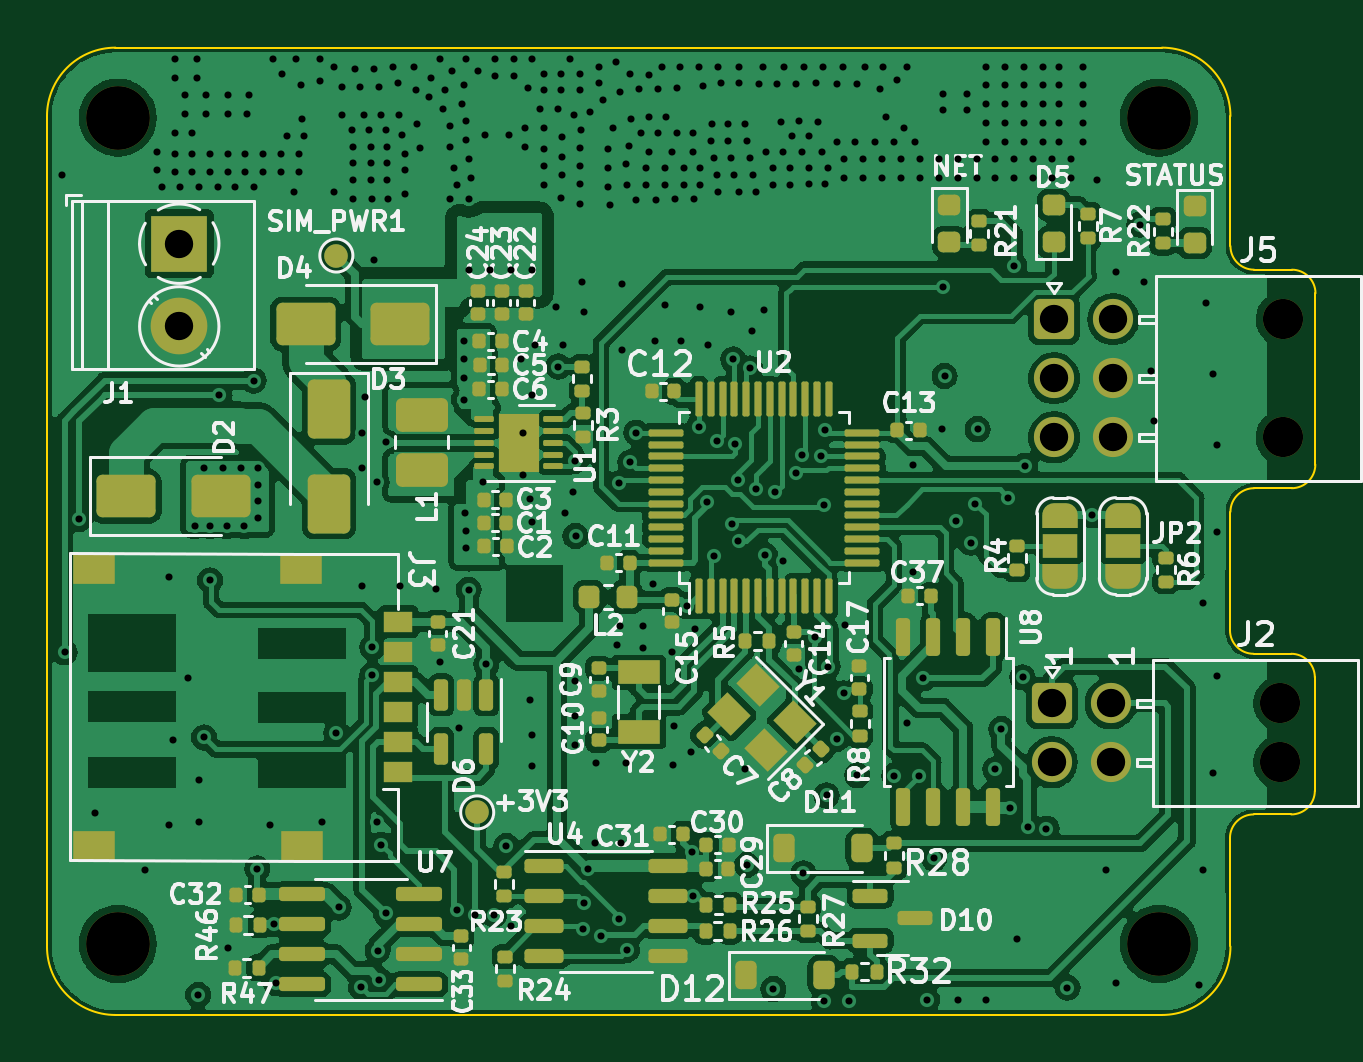
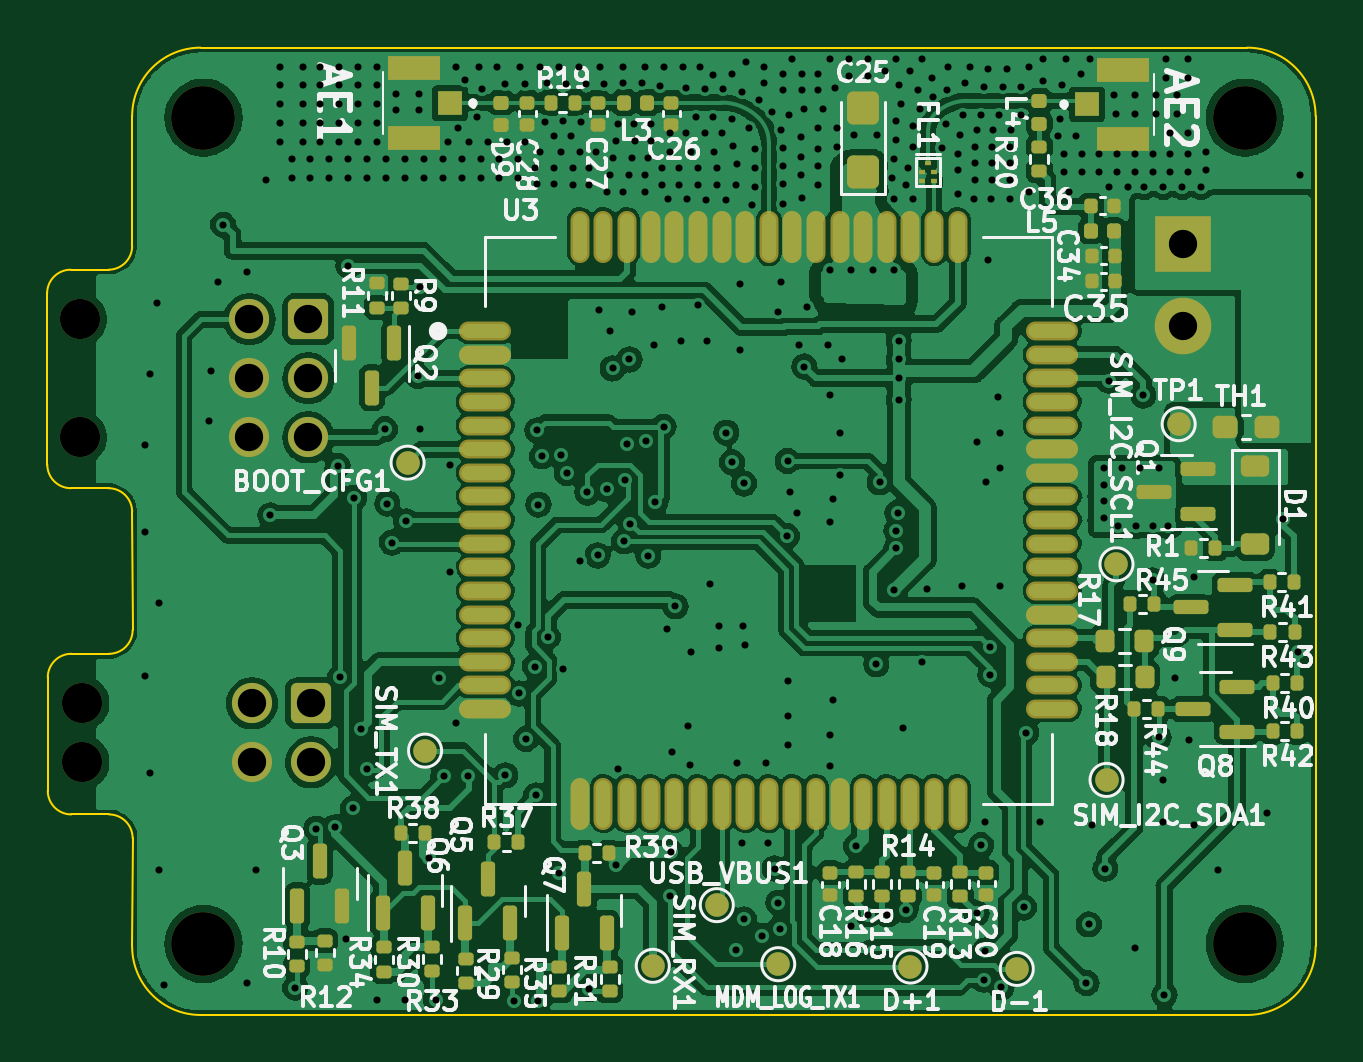
Circuit board: 13 layer files. Board 53.7 x 41.0 mm.
- bottom_copper: GPS_MODULE_V3.kicad_pro-B_Cu.gbr (250677 bytes)
- bottom_mask: GPS_MODULE_V3.kicad_pro-B_Mask.gbr (9147 bytes)
- paste: GPS_MODULE_V3.kicad_pro-B_Paste.gbr (8081 bytes)
- bottom_silk: GPS_MODULE_V3.kicad_pro-B_Silkscreen.gbr (126779 bytes)
- outline: GPS_MODULE_V3.kicad_pro-Edge_Cuts.gbr (2050 bytes)
- top_copper: GPS_MODULE_V3.kicad_pro-F_Cu.gbr (248850 bytes)
- top_mask: GPS_MODULE_V3.kicad_pro-F_Mask.gbr (11783 bytes)
- paste: GPS_MODULE_V3.kicad_pro-F_Paste.gbr (10248 bytes)
- top_silk: GPS_MODULE_V3.kicad_pro-F_Silkscreen.gbr (111500 bytes)
- inner_copper: GPS_MODULE_V3.kicad_pro-In1_Cu.gbr (128603 bytes)
- inner_copper: GPS_MODULE_V3.kicad_pro-In2_Cu.gbr (124543 bytes)
- drill: GPS_MODULE_V3.kicad_pro-NPTH.drl (522 bytes)
- drill: GPS_MODULE_V3.kicad_pro-PTH.drl (7709 bytes)

=== bottom_copper: GPS_MODULE_V3.kicad_pro-B_Cu.gbr (250677 bytes, source omitted) ===
=== bottom_mask: GPS_MODULE_V3.kicad_pro-B_Mask.gbr (9147 bytes, source omitted) ===
=== paste: GPS_MODULE_V3.kicad_pro-B_Paste.gbr (8081 bytes, source omitted) ===
=== bottom_silk: GPS_MODULE_V3.kicad_pro-B_Silkscreen.gbr (126779 bytes, source omitted) ===
=== outline: GPS_MODULE_V3.kicad_pro-Edge_Cuts.gbr ===
G04 #@! TF.GenerationSoftware,KiCad,Pcbnew,7.0.2*
G04 #@! TF.CreationDate,2023-12-12T10:26:30+03:00*
G04 #@! TF.ProjectId,GPS_MODULE_V3.kicad_pro,4750535f-4d4f-4445-954c-455f56332e6b,rev?*
G04 #@! TF.SameCoordinates,Original*
G04 #@! TF.FileFunction,Profile,NP*
%FSLAX46Y46*%
G04 Gerber Fmt 4.6, Leading zero omitted, Abs format (unit mm)*
G04 Created by KiCad (PCBNEW 7.0.2) date 2023-12-12 10:26:30*
%MOMM*%
%LPD*%
G01*
G04 APERTURE LIST*
G04 #@! TA.AperFunction,Profile*
%ADD10C,0.100000*%
G04 #@! TD*
G04 APERTURE END LIST*
D10*
X273430000Y-90660000D02*
G75*
G03*
X274430000Y-91660000I1000000J0D01*
G01*
X274430000Y-98460000D02*
G75*
G03*
X273430000Y-99460000I0J-1000000D01*
G01*
X270550000Y-106950000D02*
G75*
G03*
X273450000Y-104050000I0J2900000D01*
G01*
X276042893Y-84649993D02*
G75*
G03*
X277042893Y-83650000I7J999993D01*
G01*
X223350000Y-104050000D02*
X223350000Y-68900000D01*
X274450000Y-75400000D02*
X276050000Y-75400000D01*
X223350000Y-104050000D02*
G75*
G03*
X226250000Y-106950000I2900000J0D01*
G01*
X277022893Y-92660000D02*
X277022893Y-97460000D01*
X226250000Y-66000000D02*
X270550000Y-66000000D01*
X277022900Y-92660000D02*
G75*
G03*
X276022893Y-91660000I-1000000J0D01*
G01*
X273450000Y-74400000D02*
G75*
G03*
X274450000Y-75400000I1000000J0D01*
G01*
X273450000Y-85650000D02*
X273430000Y-90660000D01*
X273430000Y-99460000D02*
X273450000Y-104050000D01*
X276022893Y-98460000D02*
X274430000Y-98460000D01*
X276022893Y-98459993D02*
G75*
G03*
X277022893Y-97460000I7J999993D01*
G01*
X277050000Y-76400000D02*
X277042893Y-83650000D01*
X276022893Y-91660000D02*
X274430000Y-91660000D01*
X270550000Y-106950000D02*
X226250000Y-106950000D01*
X226250000Y-66000000D02*
G75*
G03*
X223350000Y-68900000I0J-2900000D01*
G01*
X274450000Y-84650000D02*
G75*
G03*
X273450000Y-85650000I0J-1000000D01*
G01*
X276042893Y-84650000D02*
X274450000Y-84650000D01*
X273450000Y-68900000D02*
X273450000Y-74400000D01*
X277050000Y-76400000D02*
G75*
G03*
X276050000Y-75400000I-1000000J0D01*
G01*
X273450000Y-68900000D02*
G75*
G03*
X270550000Y-66000000I-2900000J0D01*
G01*
M02*

=== top_copper: GPS_MODULE_V3.kicad_pro-F_Cu.gbr (248850 bytes, source omitted) ===
=== top_mask: GPS_MODULE_V3.kicad_pro-F_Mask.gbr (11783 bytes, source omitted) ===
=== paste: GPS_MODULE_V3.kicad_pro-F_Paste.gbr (10248 bytes, source omitted) ===
=== top_silk: GPS_MODULE_V3.kicad_pro-F_Silkscreen.gbr (111500 bytes, source omitted) ===
=== inner_copper: GPS_MODULE_V3.kicad_pro-In1_Cu.gbr (128603 bytes, source omitted) ===
=== inner_copper: GPS_MODULE_V3.kicad_pro-In2_Cu.gbr (124543 bytes, source omitted) ===
=== drill: GPS_MODULE_V3.kicad_pro-NPTH.drl ===
M48
; DRILL file {KiCad 7.0.2} date Tue Dec 12 10:26:33 2023
; FORMAT={-:-/ absolute / metric / decimal}
; #@! TF.CreationDate,2023-12-12T10:26:33+03:00
; #@! TF.GenerationSoftware,Kicad,Pcbnew,7.0.2
; #@! TF.FileFunction,NonPlated,1,4,NPTH
FMAT,2
METRIC
; #@! TA.AperFunction,NonPlated,NPTH,ComponentDrill
T1C1.700
; #@! TA.AperFunction,NonPlated,NPTH,ComponentDrill
T2C2.700
%
G90
G05
T1
X275.56Y-93.76
X275.56Y-96.26
X275.665Y-77.5
X275.665Y-82.5
T2
X226.35Y-68.96
X226.35Y-103.94
X270.43Y-68.96
X270.43Y-103.94
T0
M30

=== drill: GPS_MODULE_V3.kicad_pro-PTH.drl (7709 bytes, source omitted) ===
